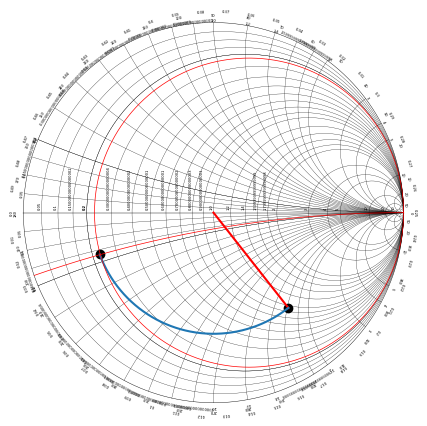

Recreate this plot in Python. (Note: this script raises an exception after producing the figure.)
import numpy as np
import matplotlib.pyplot as plt

def cart2pol(x, y):
    theta = np.arctan2(y, x)
    rho = np.hypot(x, y)
    return theta, rho

def pol2cart(theta, rho):
    x = rho * np.cos(theta)
    y = rho * np.sin(theta)
    return x, y
def add_radius(x, y, r ):
    ang, mod =  cart2pol(x, y)
    return pol2cart( ang, mod + r)

def adjustFigAspect(fig,aspect=1):
    '''
    Adjust the subplot parameters so that the figure has the correct
    aspect ratio.
    '''
    xsize,ysize = fig.get_size_inches()
    minsize = min(xsize,ysize)
    xlim = .4*minsize/xsize
    ylim = .4*minsize/ysize
    if aspect < 1:
        xlim *= aspect
    else:
        ylim /= aspect
    fig.subplots_adjust(left=.5-xlim,
                        right=.5+xlim,
                        bottom=.5-ylim,
                        top=.5+ylim)

def colision(r0, r1, p1x, p1y, p2x, p2y):
    d=np.linalg.norm([p1x-p2x , p1y-p2y] )
    a=(r0*r0 - r1*r1 + d*d)/(2*d)
    h = np.sqrt(r0*r0 - a*a)
    p3x = p1x + a*(p2x - p1x)/(d)
    p3y = p1y + a*(p2y - p1y)/d
    p4x = p3x - h*(p2y - p1y)/d
    p4y = p3y + h*(p2x - p1x)/d
    return p4x, p4y

def colisionM(r0, r1, p1x, p1y, p2x, p2y):
    d=np.linalg.norm([p1x-p2x , p1y-p2y] )
    a=(r0*r0 - r1*r1 + d*d)/(2*d)
    h = np.sqrt(r0*r0 - a*a)
    p3x = p1x + a*(p2x - p1x)/(d)
    p3y = p1y + a*(p2y - p1y)/d
    p4x = p3x + h*(p2y - p1y)/d
    p4y = p3y - h*(p2x - p1x)/d
    return p4x, p4y

def line(i):
        x = 1 + (1/i) * np.cos(np.arange(0 , 2*np.pi , 0.0001))
        y =  (1/(i))+(1/(i)) * np.sin(np.arange(0 , 2*np.pi , 0.0001))
        x_t , y_t = colision(1, 1/i, 0, 0, 1, 1/i)
        x_f = x[x < 1]
        y_f = y[x < 1]
        y_f = y_f[x_f > -1]
        x_f = x_f[x_f > -1]
        x_f = x_f[y_f < y_t ]
        y_f = y_f[y_f < y_t ]
        ax.plot(x_f, y_f , 'k', linewidth = 0.2)
        x_text , y_text = add_radius(x_t, y_t, 0.01)
        ax.text( x_text,
                y_text,
                str(i),
                verticalalignment='center',
                horizontalalignment='center',
                rotation=np.angle(x_t + y_t*1j, deg=True) - 90 ,
                fontsize=3)
        ##ax.plot(x_text, y_text, 'ko')

def line2(i):
    x = 1 + (1/(-1*i)) * np.cos(np.arange( -np.pi , np.pi,  0.0001))
    y =  (1/(i*-1))+(1/(i*-1)) * np.sin(np.arange(-np.pi , np.pi,  0.0001))
    x_t , y_t = colisionM(1, 1/i, 0, 0, 1, -1/i)
    x_f = x[x < 1]
    y_f = y[x < 1]
    y_f = y_f[x_f > -1]
    x_f = x_f[x_f > -1]
    x_f = x_f[y_f > y_t ]
    y_f = y_f[y_f > y_t ]
    x_text , y_text = add_radius(x_t, y_t, 0.02)
    ax.text( x_text,
            y_text,
            str(i),
            verticalalignment='center',
            horizontalalignment='center',
            rotation=np.angle(x_t + y_t*1j, deg=True) - 90 ,
            fontsize=3)

    #ax.plot(x_t, y_t, 'ko')



    ax.plot( x_f[20:] ,y_f[20:] , 'k', linewidth = 0.2)

def paint_line(i, ax):

        x = i/(1+i) + (1/(1+i)) * np.cos(np.arange(0 , 2*np.pi , 0.001))
        y = (1/(1+i)) * np.sin(np.arange(0 , 2*np.pi , 0.001))


        ax.plot(x, y, 'k', linewidth = 0.2)

        ax.text( 1-2*(1/(1+i)),
                0.02,
                str(i),
                verticalalignment='bottom',
                horizontalalignment='right',
                rotation=90,
                fontsize=3)
        line(i)
        line2(i)

def paint_text_degrees():
    positions = np.arange(0, np.pi*2, 2*np.pi / 36)
    for i, ang in enumerate(positions):
        x_t , y_t = pol2cart(ang, 1.04)
        ax.text( x_t,
                y_t,
                str(i*10),
                verticalalignment='center',
                horizontalalignment='center',
                rotation=np.angle(x_t + y_t*1j, deg=True) - 90 ,
                fontsize=3)

def paint_text_wavelength():
    positions = np.arange(np.pi, 3*np.pi, 2*np.pi / 50)
    for i, ang in enumerate(positions):
        x_t , y_t = pol2cart(ang, 1.06)
        ax.text( x_t,
                y_t,
                str(i/100),
                verticalalignment='center',
                horizontalalignment='center',
                rotation=np.angle(x_t + y_t*1j, deg=True) - 90 ,
                fontsize=3)

def imp2point(v1, v2):
    reax = v1/(1+v1)
    reay = 0
    rear = (1/(1+v1))
    imgx = 1
    imgy =  1/v2
    imgr = 1/v2
    return colisionM(rear, imgr, reax, reay, imgx, imgy)

def move_wl(x, y , wl):
    ax_ang, modulos = cart2pol(x, y)
    ax_ang += 4*np.pi*wl
    return pol2cart(ax_ang, modulos)

x_1= np.cos(np.arange(0 , 2*np.pi , 0.001))
y_1 = np.sin(np.arange(0, 2*np.pi, 0.001) )
fig = plt.figure()
adjustFigAspect(fig,aspect=1)
ax = fig.add_subplot(111)
ax.set_ylim(-1.01 , 1.01)
ax.set_xlim(-1.01, 1.01)
ax.axis('off')

ax.plot(x_1, y_1 , 'k', linewidth = 0.3)
#fig.axhline(y=0, xmin=-0.99, xmax=0.99, color='k', hold=None, linewidth = 0.5)
ax.plot([1, -1], [0, 0], 'k', linewidth = 0.3)
#ax.plot([0], [0], 'ko')
#black big lines
for i in np.arange(0.05, 0.2, 0.05):
    paint_line(i , ax)
for i in np.arange(0.2, 1, 0.1):
    paint_line(i , ax)
for i in np.arange(1, 2, 0.2):
    paint_line(i , ax)
for i in np.arange(2, 5, 1):
    paint_line(i , ax)
for i in np.array([5, 10, 20, 50]):
    paint_line(i , ax)
paint_text_degrees()
paint_text_wavelength()

p1 , p2 = imp2point(0.96, -1.62)
ax.plot(p1, p2, 'ko')
ax.plot([p1 ,0], [p2, 0], 'r')

start, modd= cart2pol(p1, p2)
p3, p4 =move_wl(p1, p2, -0.15)
ax.plot(p3, p4, 'ko')
end, modd= cart2pol(p3, p4)
data_x = modd*np.cos(np.arange(start , end , -0.0001))
data_y = modd*np.sin(np.arange(start , end , -0.0001))
ax.plot(data_x, data_y)

i = 0.23
x = i/(1+i) + (1/(1+i)) * np.cos(np.arange(0 , 2*np.pi , 0.001))
y = (1/(1+i)) * np.sin(np.arange(0 , 2*np.pi , 0.001))
ax.plot(x, y, 'r', linewidth = 0.5)
i = 0.17
x = 1 + (1/(-1*i)) * np.cos(np.arange( -np.pi , np.pi,  0.0001))
y =  (1/(i*-1))+(1/(i*-1)) * np.sin(np.arange(-np.pi , np.pi,  0.0001))
x_t , y_t = colisionM(1, 1/i, 0, 0, 1, -1/i)
x_f = x[x < 1]
y_f = y[x < 1]
y_f = y_f[x_f > -1]
x_f = x_f[x_f > -1]
x_f = x_f[y_f > y_t ]
y_f = y_f[y_f > y_t ]
ax.plot(x_f, y_f , 'r', linewidth = 0.5)



fig.savefig('images/out1.pdf')
